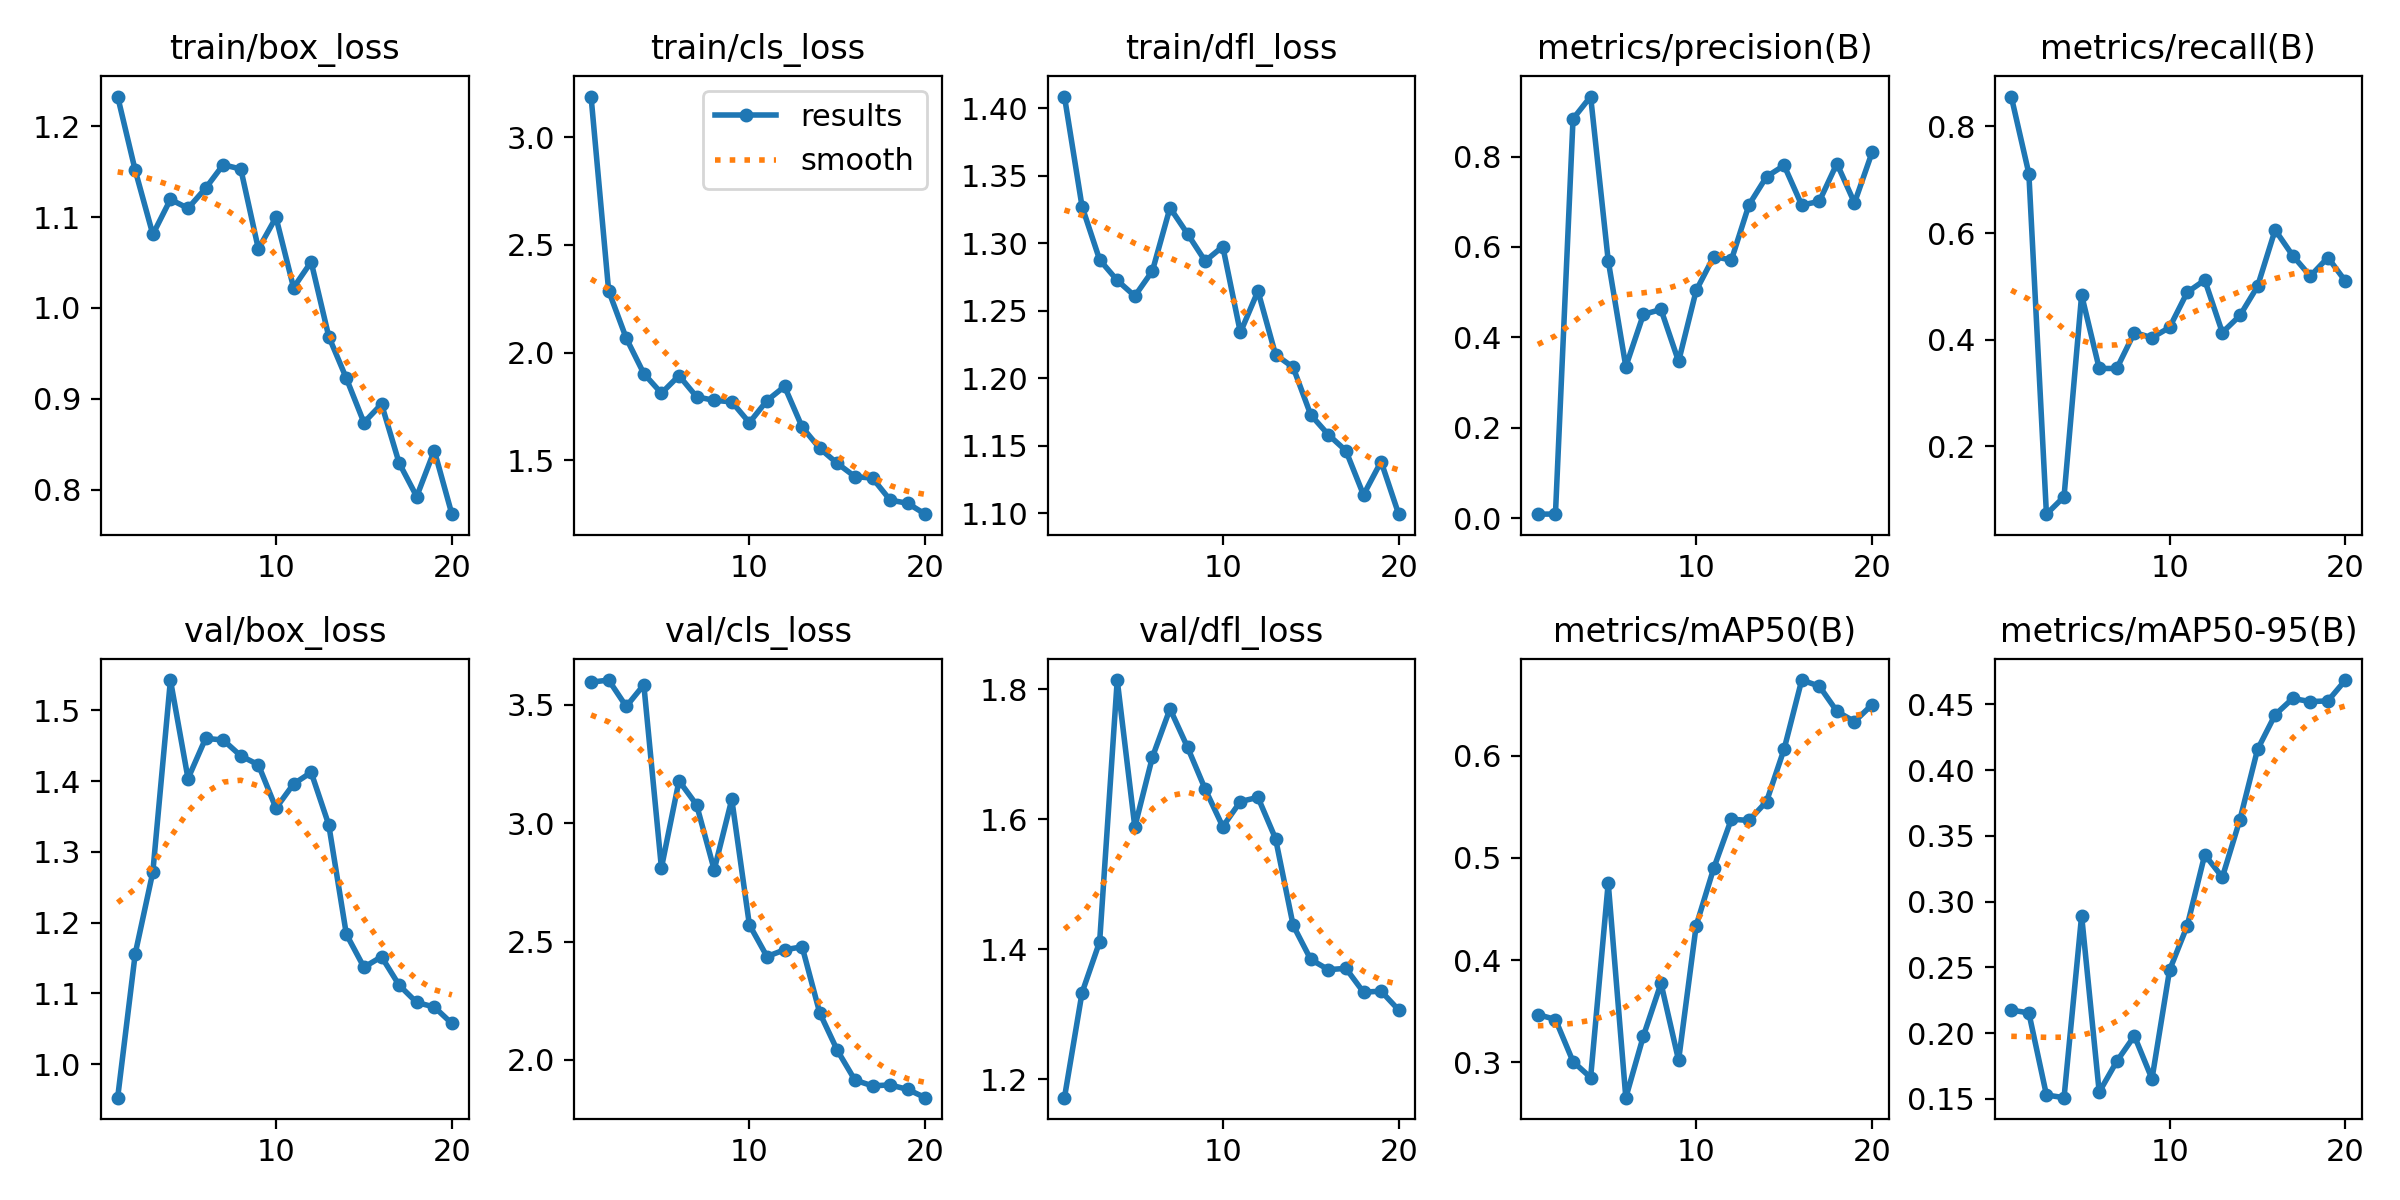

The file beside this chart, header and first rows:
epoch, train/box_loss, train/cls_loss, train/dfl_loss, metrics/precision(B), metrics/recall(B), metrics/mAP50(B), metrics/mAP50-95(B), val/box_loss, val/cls_loss, val/dfl_loss, lr/pg0, lr/pg1, lr/pg2
1, 1.232, 3.189, 1.409, 0.00888, 0.8558, 0.3468, 0.2175, 0.9527, 3.595, 1.172, 0.0002167, 0.0002167, 0.0002167
2, 1.151, 2.287, 1.327, 0.00921, 0.7115, 0.3419, 0.2154, 1.156, 3.604, 1.333, 0.0004278, 0.0004278, 0.0004278
3, 1.081, 2.067, 1.288, 0.8834, 0.0731, 0.3007, 0.1529, 1.272, 3.493, 1.412, 0.0006158, 0.0006158, 0.0006158
4, 1.119, 1.903, 1.272, 0.9327, 0.1058, 0.2851, 0.1509, 1.543, 3.584, 1.814, 0.0007807, 0.0007807, 0.0007807
5, 1.11, 1.811, 1.261, 0.5698, 0.484, 0.4755, 0.2893, 1.403, 2.811, 1.588, 0.0009225, 0.0009225, 0.0009225
6, 1.132, 1.893, 1.279, 0.3353, 0.3462, 0.2655, 0.1551, 1.46, 3.179, 1.696, 0.001041, 0.001041, 0.001041
7, 1.157, 1.795, 1.326, 0.4507, 0.3462, 0.3258, 0.1786, 1.458, 3.077, 1.77, 0.001137, 0.001137, 0.001137
8, 1.153, 1.778, 1.307, 0.4617, 0.4135, 0.3773, 0.1978, 1.436, 2.803, 1.71, 0.001089, 0.001089, 0.001089
9, 1.065, 1.771, 1.287, 0.3468, 0.4038, 0.302, 0.1652, 1.423, 3.1, 1.646, 0.001007, 0.001007, 0.001007
10, 1.1, 1.674, 1.298, 0.5037, 0.4231, 0.4336, 0.2479, 1.362, 2.571, 1.589, 0.0009243, 0.0009243, 0.0009243
11, 1.022, 1.777, 1.234, 0.5787, 0.4888, 0.4899, 0.2815, 1.396, 2.437, 1.627, 0.0008418, 0.0008418, 0.0008418
12, 1.051, 1.843, 1.264, 0.5709, 0.5118, 0.5378, 0.3357, 1.412, 2.465, 1.634, 0.0007593, 0.0007593, 0.0007593
13, 0.9686, 1.654, 1.217, 0.693, 0.4135, 0.5365, 0.3186, 1.338, 2.478, 1.57, 0.0006768, 0.0006768, 0.0006768
14, 0.9227, 1.555, 1.208, 0.7554, 0.4454, 0.555, 0.3624, 1.184, 2.199, 1.437, 0.0005943, 0.0005943, 0.0005943
15, 0.874, 1.485, 1.173, 0.7803, 0.5, 0.6063, 0.4158, 1.137, 2.04, 1.385, 0.0005118, 0.0005118, 0.0005118
16, 0.8944, 1.424, 1.158, 0.6925, 0.6058, 0.6738, 0.4422, 1.152, 1.915, 1.369, 0.0004292, 0.0004292, 0.0004292
17, 0.8296, 1.417, 1.146, 0.7008, 0.5577, 0.6679, 0.4546, 1.112, 1.891, 1.371, 0.0003467, 0.0003467, 0.0003467
18, 0.7927, 1.315, 1.113, 0.7845, 0.5192, 0.6432, 0.4522, 1.087, 1.895, 1.334, 0.0002642, 0.0002642, 0.0002642
19, 0.8432, 1.3, 1.138, 0.6974, 0.5541, 0.6332, 0.4527, 1.081, 1.876, 1.336, 0.0001817, 0.0001817, 0.0001817
20, 0.7733, 1.249, 1.099, 0.8093, 0.5096, 0.6498, 0.4686, 1.058, 1.841, 1.307, 9.9187e-05, 9.9187e-05, 9.9187e-05
